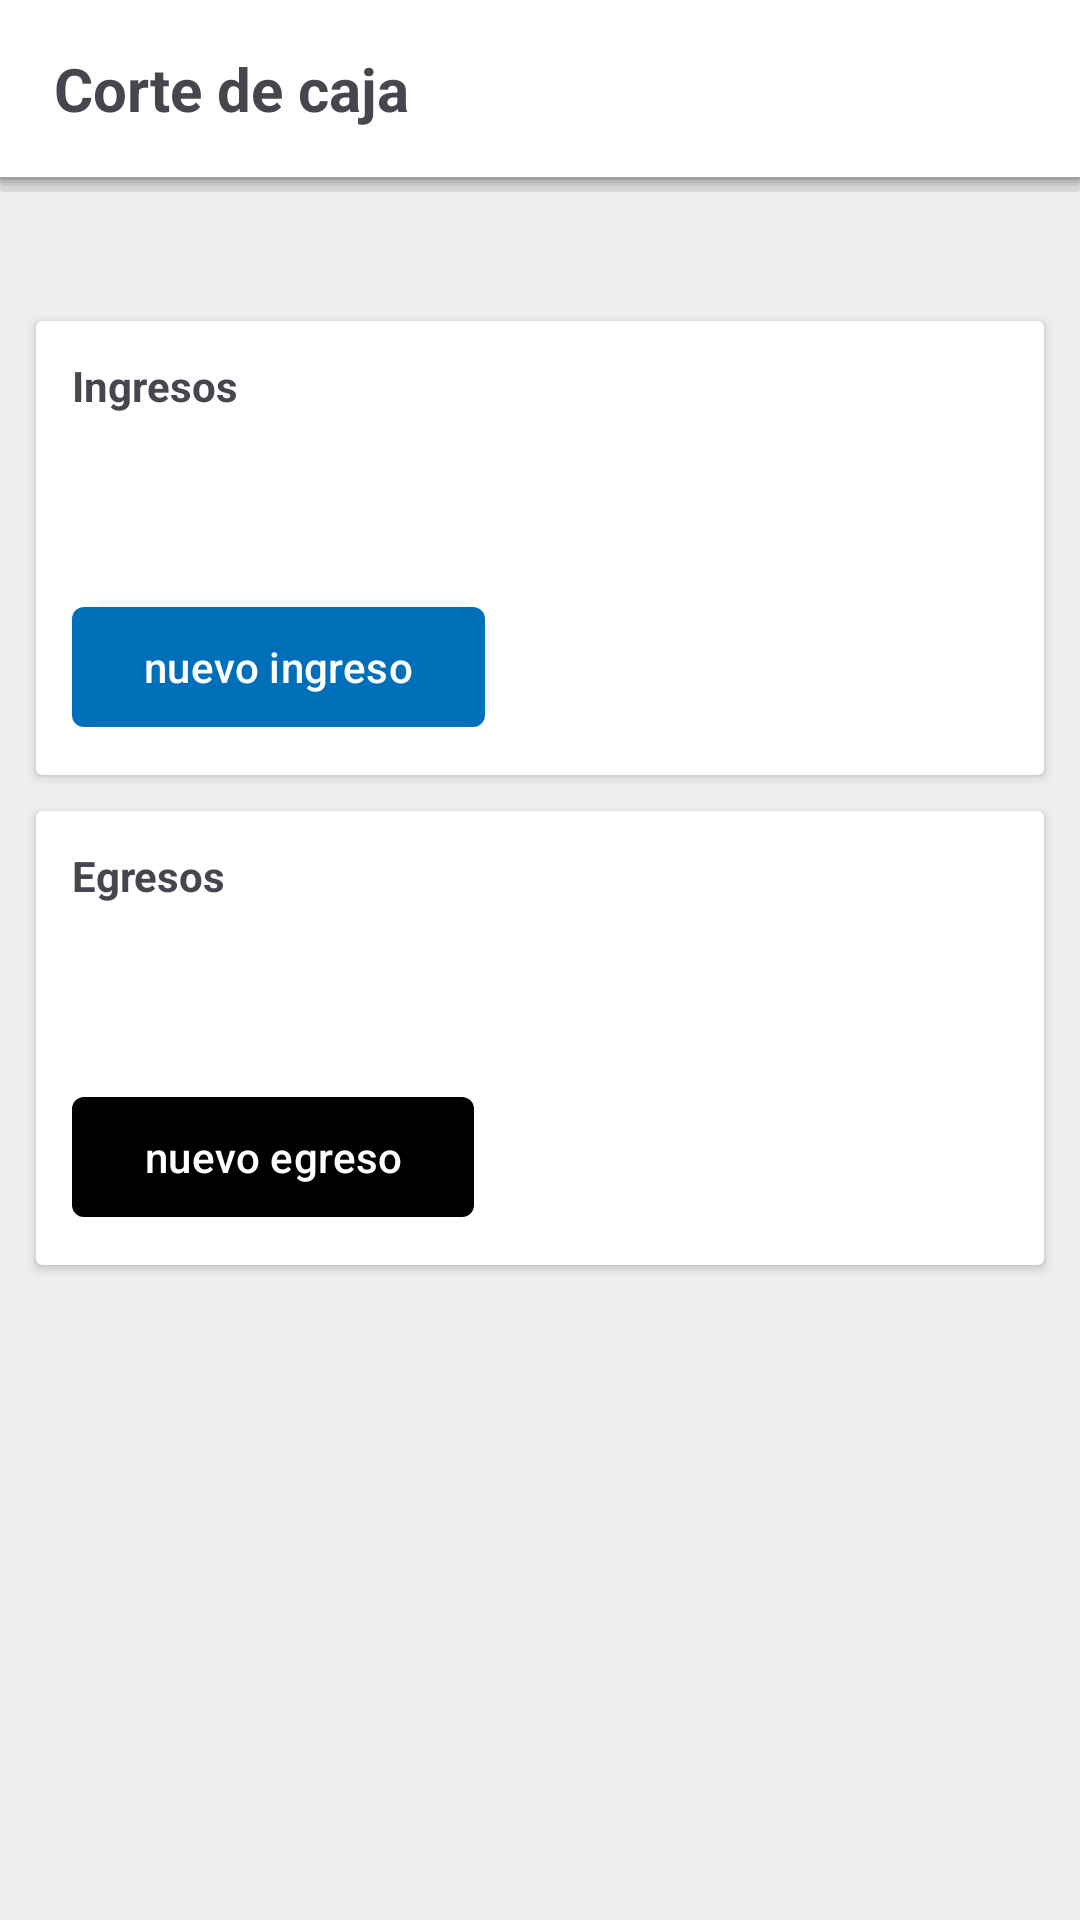

The Android layout XML behind this screen, and the referenced resources:
<!-- AndroidManifest.xml: application theme Theme.RestaurantApp -->
<!-- res/layout/fragment_cash_register.xml -->
<?xml version="1.0" encoding="utf-8"?>
<androidx.core.widget.NestedScrollView xmlns:android="http://schemas.android.com/apk/res/android"
    xmlns:app="http://schemas.android.com/apk/res-auto"
    xmlns:tools="http://schemas.android.com/tools"
    android:layout_width="match_parent"
    android:layout_height="match_parent"
    android:fillViewport="true">

    <androidx.constraintlayout.widget.ConstraintLayout
        android:layout_width="match_parent"
        android:layout_height="match_parent"
        android:background="@color/gray5"
        tools:context=".ui.cashRegister.CashRegisterFragment">

        <LinearLayout
            android:id="@+id/topbar_cash_register"
            android:layout_width="match_parent"
            android:layout_height="?attr/actionBarSize"
            android:background="@drawable/bg_shadow"
            android:gravity="start|center"
            android:orientation="vertical"
            app:layout_constraintEnd_toEndOf="parent"
            app:layout_constraintStart_toStartOf="parent"
            app:layout_constraintTop_toTopOf="parent">

            <TextView
                android:layout_width="wrap_content"
                android:layout_height="wrap_content"
                android:layout_marginStart="18dp"
                android:text="@string/title_cash_register"
                android:textSize="@dimen/text_size_5"
                android:textStyle="bold" />
        </LinearLayout>

        <TextView
            android:id="@+id/tv_date"
            android:layout_width="match_parent"
            android:layout_height="wrap_content"
            tools:text="marte 10 de marzo de 2024"
            android:layout_margin="12dp"
            app:layout_constraintTop_toBottomOf="@+id/topbar_cash_register"
            app:layout_constraintStart_toStartOf="parent"
            app:layout_constraintEnd_toEndOf="parent"/>

        <androidx.cardview.widget.CardView
            android:id="@+id/container_income"
            android:layout_width="match_parent"
            android:layout_height="wrap_content"
            android:layout_marginHorizontal="12dp"
            android:layout_marginTop="12dp"
            app:cardBackgroundColor="@color/white"
            app:layout_constraintEnd_toEndOf="parent"
            app:layout_constraintStart_toStartOf="parent"
            app:layout_constraintTop_toBottomOf="@+id/tv_date">

            <androidx.constraintlayout.widget.ConstraintLayout
                android:layout_width="match_parent"
                android:layout_height="match_parent">

                <TextView
                    android:id="@+id/tv_label_income"
                    android:layout_width="wrap_content"
                    android:layout_height="wrap_content"
                    android:layout_margin="12dp"
                    android:text="@string/label_income"
                    android:textStyle="bold"
                    app:layout_constraintStart_toStartOf="parent"
                    app:layout_constraintTop_toTopOf="parent" />

                <androidx.recyclerview.widget.RecyclerView
                    android:id="@+id/rv_incomes"
                    android:layout_width="match_parent"
                    android:layout_height="wrap_content"
                    android:layout_margin="12dp"
                    app:layout_constraintEnd_toEndOf="parent"
                    app:layout_constraintStart_toStartOf="parent"
                    app:layout_constraintTop_toBottomOf="@id/tv_label_income"
                    tools:itemCount="4"
                    tools:listitem="@layout/item_cash_register" />

                <TextView
                    android:id="@+id/tv_total_income"
                    android:layout_width="wrap_content"
                    android:layout_height="wrap_content"
                    android:layout_margin="12dp"
                    android:textSize="@dimen/text_size_4"
                    android:textStyle="bold"
                    app:layout_constraintEnd_toEndOf="parent"
                    app:layout_constraintTop_toBottomOf="@id/rv_incomes"
                    tools:text="Total ingresos: $2,000.00" />

                <com.google.android.material.button.MaterialButton
                    android:id="@+id/btn_add_income"
                    android:layout_width="wrap_content"
                    android:layout_height="wrap_content"
                    android:layout_margin="12dp"
                    android:text="@string/label_new_income"
                    app:backgroundTint="@color/blue3"
                    app:cornerRadius="4dp"
                    app:icon="@drawable/ic_add"
                    app:layout_constraintBottom_toBottomOf="parent"
                    app:layout_constraintStart_toStartOf="parent"
                    app:layout_constraintTop_toBottomOf="@+id/tv_total_income" />

            </androidx.constraintlayout.widget.ConstraintLayout>

        </androidx.cardview.widget.CardView>

        <androidx.cardview.widget.CardView
            android:id="@+id/container_expenses"
            android:layout_width="match_parent"
            android:layout_height="wrap_content"
            android:layout_marginHorizontal="12dp"
            android:layout_marginTop="12dp"
            app:cardBackgroundColor="@color/white"
            app:layout_constraintEnd_toEndOf="parent"
            app:layout_constraintStart_toStartOf="parent"
            app:layout_constraintTop_toBottomOf="@+id/container_income">

            <androidx.constraintlayout.widget.ConstraintLayout
                android:layout_width="match_parent"
                android:layout_height="match_parent">

                <TextView
                    android:id="@+id/tv_label_expenses"
                    android:layout_width="wrap_content"
                    android:layout_height="wrap_content"
                    android:layout_margin="12dp"
                    android:text="@string/label_expenses"
                    android:textStyle="bold"
                    app:layout_constraintStart_toStartOf="parent"
                    app:layout_constraintTop_toTopOf="parent" />

                <androidx.recyclerview.widget.RecyclerView
                    android:id="@+id/rv_expenses"
                    android:layout_width="match_parent"
                    android:layout_height="wrap_content"
                    android:layout_margin="12dp"
                    app:layout_constraintEnd_toEndOf="parent"
                    app:layout_constraintStart_toStartOf="parent"
                    app:layout_constraintTop_toBottomOf="@id/tv_label_expenses"
                    tools:itemCount="4"
                    tools:listitem="@layout/item_cash_register" />

                <TextView
                    android:id="@+id/tv_total_expenses"
                    android:layout_width="wrap_content"
                    android:layout_height="wrap_content"
                    android:layout_margin="12dp"
                    android:textSize="@dimen/text_size_4"
                    android:textStyle="bold"
                    app:layout_constraintEnd_toEndOf="parent"
                    app:layout_constraintTop_toBottomOf="@id/rv_expenses"
                    tools:text="Total egresos: $2,000.00" />

                <com.google.android.material.button.MaterialButton
                    android:id="@+id/btn_add_expenses"
                    android:layout_width="wrap_content"
                    android:layout_height="wrap_content"
                    android:layout_margin="12dp"
                    android:text="@string/label_new_expenses"
                    app:backgroundTint="@color/black"
                    app:cornerRadius="4dp"
                    app:icon="@drawable/ic_add"
                    app:layout_constraintBottom_toBottomOf="parent"
                    app:layout_constraintStart_toStartOf="parent"
                    app:layout_constraintTop_toBottomOf="@+id/tv_total_expenses" />

            </androidx.constraintlayout.widget.ConstraintLayout>

        </androidx.cardview.widget.CardView>

        <TextView
            android:id="@+id/tv_total"
            android:layout_width="wrap_content"
            android:layout_height="wrap_content"
            android:layout_marginEnd="12dp"
            android:textColor="@color/black"
            android:textSize="@dimen/text_size_5"
            android:textStyle="bold"
            app:layout_constraintBottom_toBottomOf="parent"
            app:layout_constraintEnd_toEndOf="parent"
            app:layout_constraintTop_toBottomOf="@id/container_expenses"
            app:layout_constraintVertical_bias="0.2"
            tools:text="Total: 2,000.00" />

    </androidx.constraintlayout.widget.ConstraintLayout>

</androidx.core.widget.NestedScrollView>
<!-- res/layout/item_cash_register.xml (included above) -->
<?xml version="1.0" encoding="utf-8"?>
<androidx.constraintlayout.widget.ConstraintLayout xmlns:android="http://schemas.android.com/apk/res/android"
    android:layout_width="match_parent"
    android:layout_height="wrap_content"
    xmlns:app="http://schemas.android.com/apk/res-auto"
    xmlns:tools="http://schemas.android.com/tools"
    android:layout_marginBottom="6dp">


    <TextView
        android:id="@+id/tv_name_cash_register"
        android:layout_width="0dp"
        android:layout_height="wrap_content"
        android:layout_marginHorizontal="12dp"
        app:layout_constraintBottom_toBottomOf="parent"
        app:layout_constraintEnd_toStartOf="@+id/tv_value_cash_register"
        app:layout_constraintStart_toStartOf="parent"
        app:layout_constraintTop_toTopOf="parent"
        tools:text="Venta en efectivo" />

    <TextView
        android:id="@+id/tv_value_cash_register"
        android:layout_width="wrap_content"
        android:layout_height="wrap_content"
        tools:text="$1,000"
        android:layout_marginEnd="12dp"
        app:layout_constraintEnd_toStartOf="@+id/btn_edit"
        app:layout_constraintTop_toTopOf="parent"
        app:layout_constraintBottom_toBottomOf="parent"/>

    <ImageView
        android:id="@+id/btn_edit"
        android:layout_width="24dp"
        android:layout_height="24dp"
        android:src="@drawable/ic_edit"
        android:layout_marginEnd="6dp"
        app:layout_constraintEnd_toEndOf="parent"
        app:layout_constraintTop_toTopOf="parent"
        app:layout_constraintBottom_toBottomOf="parent"
        android:contentDescription="@string/todo" />

</androidx.constraintlayout.widget.ConstraintLayout>
<!-- resources referenced by this layout -->
<resources>
  <color name="black">#FF000000</color>
  <color name="blue3">#006FB9</color>
  <color name="gray5">#EFEFEF</color>
  <color name="white">#FFFFFFFF</color>
  <dimen name="text_size_4">18sp</dimen>
  <dimen name="text_size_5">20sp</dimen>
  <!-- drawable bg_shadow (drawable) -->
  <?xml version="1.0" encoding="utf-8"?>
  <layer-list xmlns:android="http://schemas.android.com/apk/res/android">
      <item>
          <shape>
              <padding android:bottom="1dp"  />
              <solid android:color="#18000000" />
              <corners android:radius="1dp" />
          </shape>
      </item>
      <item>
          <shape>
              <padding android:bottom="1dp"  />
              <solid android:color="#05000000" />
              <corners android:radius="1dp" />
          </shape>
      </item>
      <item>
          <shape>
              <padding android:bottom="1dp" />
              <solid android:color="#10000000" />
              <corners android:radius="1dp" />
          </shape>
      </item>
      <item>
          <shape>
              <padding android:bottom="1dp" />
              <solid android:color="#15000000" />
              <corners android:radius="1dp" />
          </shape>
      </item>
      <item>
          <shape>
              <padding android:bottom="1dp" />
              <solid android:color="#20000000" />
              <corners android:radius="1dp" />
          </shape>
      </item>
      <item>
          <shape>
              <solid android:color="@color/white" />
              <corners android:radius="0dp" />
          </shape>
      </item>
  </layer-list>
  <string name="label_expenses">Egresos</string>
  <string name="label_income">Ingresos</string>
  <string name="label_new_expenses">nuevo egreso</string>
  <string name="label_new_income">nuevo ingreso</string>
  <string name="title_cash_register">Corte de caja</string>
  <string name="todo">TODO</string>
  <style name="Theme.RestaurantApp" parent="Base.Theme.RestaurantApp" />
  <style name="Base.Theme.RestaurantApp" parent="Theme.Material3.Light.NoActionBar">
          
          <item name="colorPrimary">@color/blue1</item>
          <item name="colorSecondary">@color/blue3</item>
      </style>
  <color name="blue1">#2196F3</color>
</resources>
